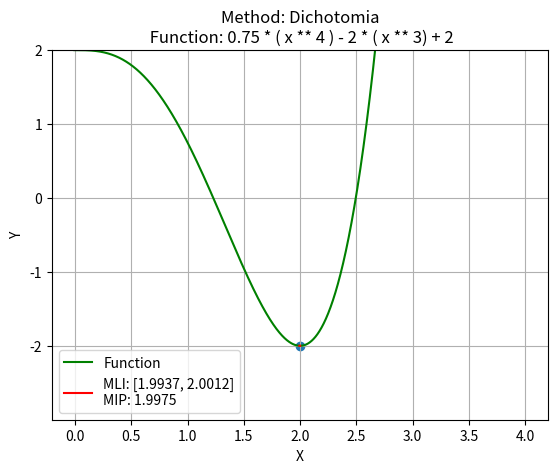

The matplotlib source for this figure:
import math
import sys
from scipy import optimize
from sympy import *
from sympy.plotting import plot
import numpy as np
from matplotlib import pyplot as plt
import re


class Function:
    def __init__(self, fx: str):
        self.fx = fx
        self.fx = self.preparator()
        self.interval = self.alg_Swann()

    def __repr__(self):
        return f"{self.fx!r}"

    def preparator(self, fx: str = None) -> str:
        """
        All inputting functions needs to be prepared for use
        :return: prepared function for eval()
        """
        opers = ["sqrt(", "exp", "pi", "e(", "cos(", "sin(", "asin(", "acos(", "tan(", "atan("]
        if fx is None:
            fx = self.fx
        for elem in fx.split(" "):
            if elem in opers:
                fx = fx.replace(f'{elem}', f'math.{elem}')
            else:
                continue
        return fx

    def duplicator(self, fx: str = None, vary: list = None, substitute: list = None) -> [str, str]:
        """
        Input Function u want to duplicate. Get 2 for sale.
        By default, returns duplicate with "variable_name1"
        Subsequence in vary and substitute must be same.
        :param fx: Function for duplicating
        :param vary: list of variables, you want to rename
        :param substitute: list of new names for variables.
        :return: 2 functions
        """
        if fx is None:
            fx = self.fx
        fx1 = fx
        new_var = ""
        if vary is None and substitute is None:
            variables = self.symbol_search(fx)
            for elem in fx.split(" "):
                if (elem in variables) and (elem not in new_var):
                    fx1 = fx.replace(f'{elem}', f'{elem}1')
                    new_var += elem
                else:
                    continue
            return fx, fx1
        elif vary is not None and substitute is not None:
            for elem in fx.split(" "):
                if (elem in vary) and (elem not in new_var):
                    fx1 = fx.replace(f'{elem}', f'{substitute[vary.index(elem)]}')
                    new_var += elem
                else:
                    continue
            return fx, fx1
        else:
            variables = self.symbol_search(fx)
            for elem in fx.split(" "):
                if (elem in variables) and (elem not in new_var):
                    fx1 = fx.replace(f'{elem}', f'{substitute[variables.index(elem)]}')
                    new_var += elem
                else:
                    continue
            return fx, fx1

    def symbol_search(self, string: str) -> str:
        """
        :param string:  separated with spaces function
        :return: sorted string with variables
        """
        values = ''
        s = ".,:;!_*-+()/#%&"

        for value in string.split(' '):
            if value.isalpha():
                if value not in values:
                    values += value
            elif value in s:
                continue
            else:
                continue
        return ", ".join(sorted(values))

    def golden_ratio(self, fx: str = None, interval: [] = None, accuracy: float = 0.01):
        """
        Golden ratio method.
        :param fx: function to use
        :param interval: list [min, max], default = Swann's alg .
        :param accuracy: minimum size of interval.
        :return: Interval, middle point of interval.
        """
        if interval is None:
            interval = self.interval
        else:
            interval = interval
        if fx is None:
            fx = self.fx

        a, b = float(interval[0]), float(interval[1])
        function = compile(fx, "<string>", "eval")

        loca = abs(a - b)
        y = a + 0.38196 * (b - a)
        z = a + b - y
        while loca > accuracy:
            fyk = round(eval(function, {"x": y}), 4)
            fzk = round(eval(function, {"x": z}), 4)

            if fyk <= fzk:
                b = z
                z = y
                y = a + (b - y)

            else:
                a = y
                y = z
                z = a + (b - z)
            loca = abs(a - b)
        mid_point = ((a + b) / 2)
        GraphicPls.graphic(self, name="Golden ratio ", fx=fx, interval=[round(a, 4), round(b, 4)],
                           point=round(mid_point, 4))
        return [round(a, 4), round(b, 4)], round(mid_point, 4)

    def dichotomia(self, fx: str = None, interval: [] = None, accuracy: float = 0.01):
        """
        Dichotomia method.
        :param interval: list [min, max].
        :param accuracy: minimum size of interval.
        :return: Interval, middle point of interval.
        """
        if interval is None:
            interval = self.interval

        if fx is None:
            fx = self.fx

        a, b = float(interval[0]), float(interval[1])
        function = compile(fx, "<string>", "eval")
        # step 3
        mid_point = (b + a) / 2
        fmid = eval(function, {"x": mid_point})
        # step 4
        while (b - a) > accuracy:
            delta = (abs(b - a)) / 4
            yk, zk = a + delta, b - delta
            fyk, fzk = eval(function, {"x": yk}), eval(function, {"x": zk})
            if round(fyk, 4) < round(fmid, 4):
                b = mid_point
                mid_point = (b + a) / 2
                fmid = eval(function, {"x": mid_point})
            else:
                if round(fzk, 4) < round(fmid, 4):
                    a = mid_point
                    mid_point = (b + a) / 2
                    fmid = eval(function, {"x": mid_point})
                else:
                    a, b = yk, zk
                    mid_point = (b + a) / 2
                    fmid = eval(function, {"x": mid_point})

        GraphicPls.graphic(self, name="Dichotomia", fx=fx, interval=[round(a, 4), round(b, 4)],
                           point=round(mid_point, 4))
        return [round(a, 4), round(b, 4)], round(mid_point, 4)

    def uni_search(self, n: int = 10, fx: str = None, interval: [] = None):
        """
        line search.
        :param fx: function to use.
        :param interval: list [min, max].
        :param n: Number of interval splits.
        :return: Interval, middle point of interval.
        """
        if interval is None:
            interval = self.interval
        else:
            interval = interval
        if fx is None:
            fx = self.fx

        function, xi, a0, b0, = fx, [], int(interval[0]), int(interval[1])
        fxi = []
        function = compile(function, "<string>", "eval")
        for i in range(n):
            xi.append(a0 + (i + 1) * ((b0 - a0) / (n + 1)))
            x = xi[i]
            fxi.append(eval(function))
        min_point = round(xi[fxi.index(min(fxi))], 3)
        try:
            try:
                mit = [round(xi[fxi.index(min(fxi)) - 1], 3), round(xi[fxi.index(min(fxi)) + 1], 3)]
            except:
                mit = [round(xi[fxi.index(min(fxi)) - 1], 3), b0]
        except:
            mit = [a0, round(xi[fxi.index(min(fxi)) + 1], 3)]
        GraphicPls.graphic(self, name="uni. search", fx=fx, interval=mit, point=min_point)
        return mit, min_point

    def alg_Swann(self, start_location=0, step=0.01, fx: str = None):
        """
        Svenn's Algorithm
        :param fx: additional function
        :param start_location: Start point
        :param step: Step
        :return: Minimum localization interval
        """
        if fx is None:
            fx = str(self.fx)

        x0 = start_location
        h = step
        # вычислить функцию по значению х
        function, function1 = self.duplicator(fx=fx)
        function = compile(function, "<string>", "eval")
        function1 = compile(function1, "<string>", "eval")
        # проверка на направление функции
        x, x1 = x0, x0 + h
        fx1 = round(float(eval(function)), 3)
        fx2 = round(float(eval(function1)), 3)
        flag = (fx1 < fx2)
        if flag == True:
            h = 0 - h
            x1 = x0 + h
            fx2 = round(float(eval(function1)), 3)
        else:
            x1 = x + (2 * h)
            fx2 = round(float(eval(function1)), 3)
        f = x
        flag1 = (fx1 < fx2)
        while flag1 == False:
            f = x
            x = x1
            h = round(h + h, 3)
            x1 = round(x1 + h, 3)
            fx1 = round(float(eval(function)), 3)
            fx2 = round(float(eval(function1)), 3)
            flag1 = (fx1 < fx2)
        interval_min = f
        interval_max = x1
        return sorted([interval_min, interval_max])


class GraphicPls(Function):

    def graphic(self, name: str, fx: str = None, interval: [] = None, point: float = None):
        plt.title(f"Method: {name}\n Function: {fx}")
        plt.xlabel("X")
        plt.ylabel("Y")
        plt.grid()
        plot_x = np.arange(min(interval) - 2, max(interval) + 2, 0.001)
        plot_y = self.preparator(fx)
        plt_y = [eval(plot_y) for x in plot_x]
        plt.ylim(min(plt_y) - 1, min(plt_y) + 4)
        plt.plot(plot_x, plt_y, "g-", label='Function')
        plot_x1 = np.arange(min(interval), max(interval), 0.001)
        plot_y1 = [eval(plot_y) for x in plot_x1]
        plt.plot(plot_x1, plot_y1, "r-", label=f'MLI: {interval}\nMIP: {point}')

        if point is not None:
            plt.scatter(point, eval(plot_y, {"x": point}))
        plt.legend()
        plt.show()


fx = Function("0.75 * ( x ** 4 ) - 2 * ( x ** 3) + 2")
print(fx.dichotomia())
